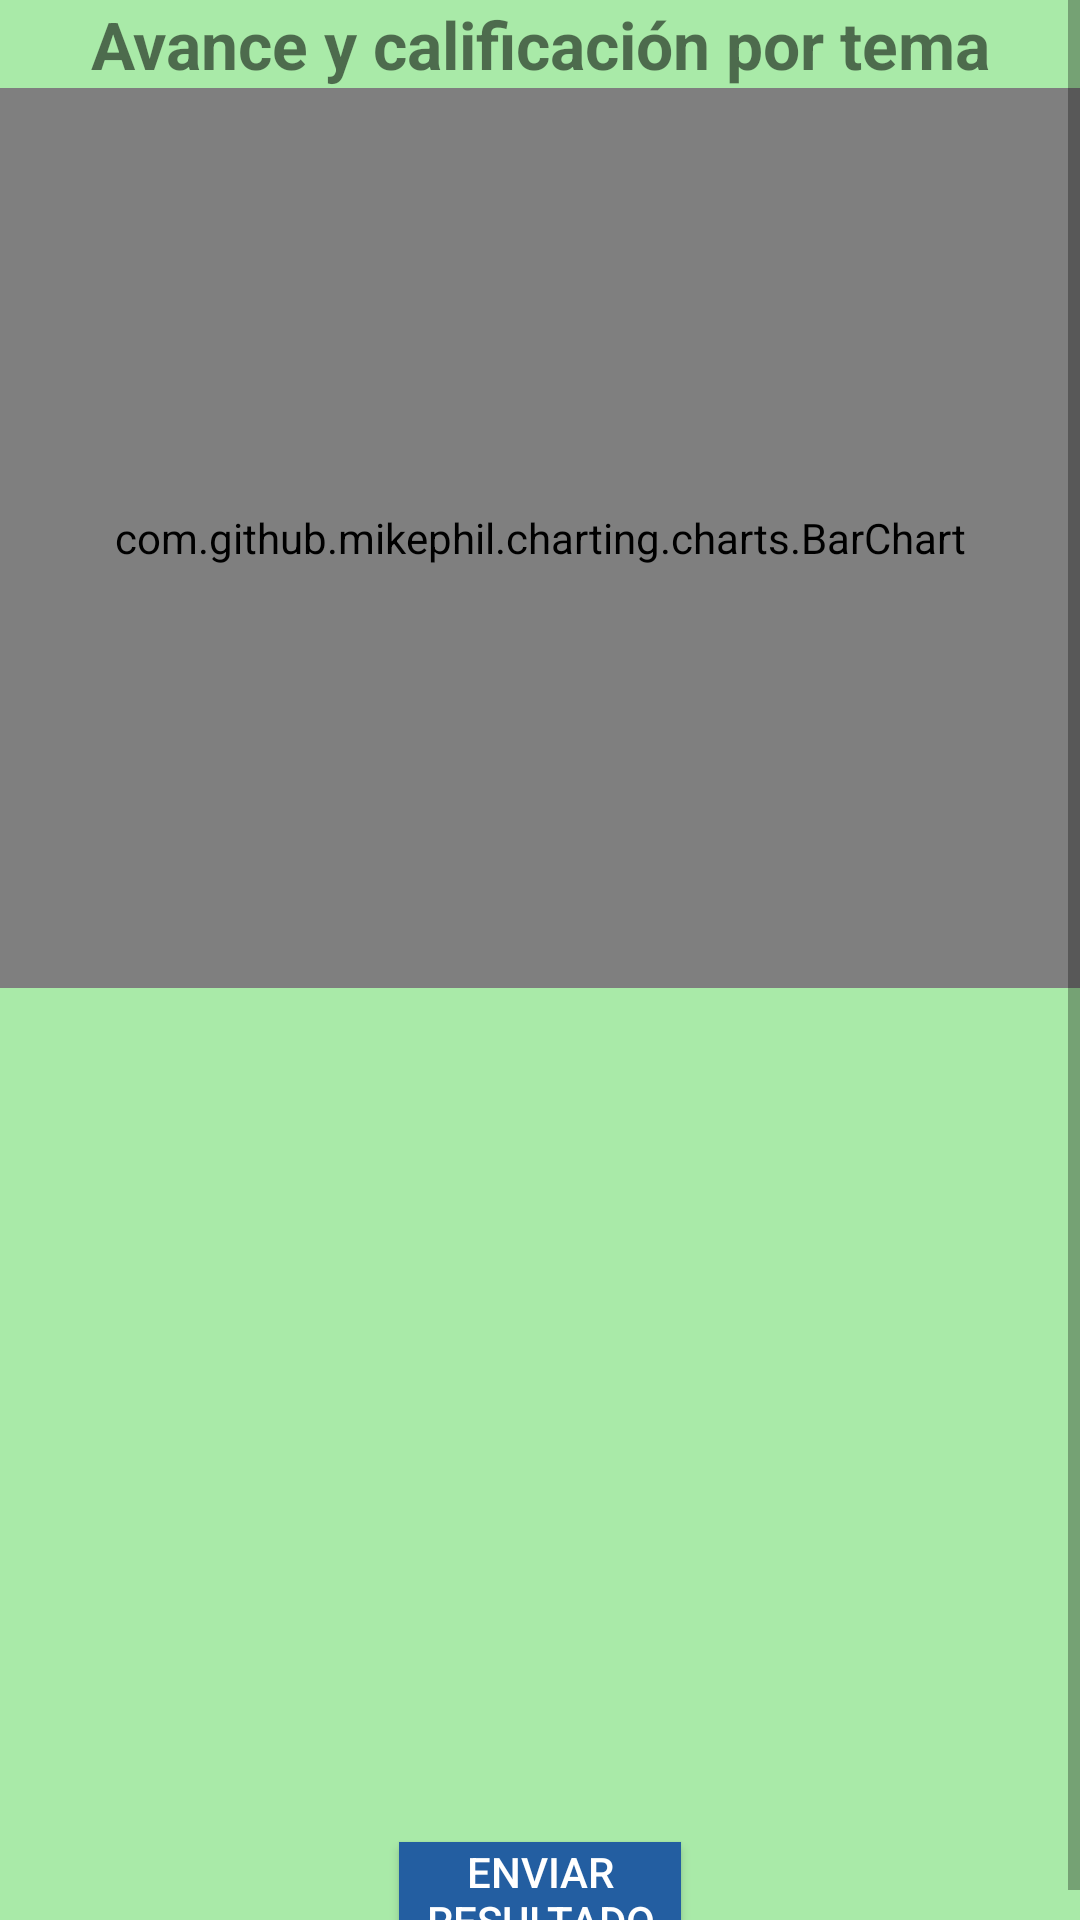

Android layout source for this screen:
<!-- AndroidManifest.xml: application theme AppTheme -->
<!-- res/layout/grafica.xml -->
<?xml version="1.0" encoding="utf-8"?>
<ScrollView xmlns:android="http://schemas.android.com/apk/res/android"
    android:orientation="vertical" android:layout_width="match_parent"
    android:layout_height="match_parent"
    android:background="@color/colorBackground">

    <RelativeLayout
        android:layout_width="match_parent"
        android:layout_height="650dp">
    <TextView
        android:layout_width="match_parent"
        android:layout_height="wrap_content"
        android:gravity="center"
        android:text="Avance y calificación por tema"
        android:textSize="22sp"
        android:textStyle="bold"
        android:id="@+id/textView6" />
    <Button
        android:layout_width="94dp"
        android:layout_height="36dp"
        android:text="Enviar resultado"
        android:id="@+id/button"
        android:layout_gravity="center_horizontal"
        android:onClick="enviarCorreo"
        android:textColor="@color/cardview_light_background"
        android:background="#235ea1"
        android:layout_alignParentBottom="true"
        android:layout_centerHorizontal="true" />

    <com.github.mikephil.charting.charts.BarChart
        android:id="@+id/barChart"
        android:layout_width="match_parent"
        android:layout_height="300dp"
        android:layout_below="@+id/textView6"
        android:layout_centerHorizontal="true" />

    <TableLayout
        android:id="@+id/tableLayout1"
        android:layout_width="match_parent"
        android:layout_height="match_parent"
        android:padding="3dp"
        android:stretchColumns="1"
        android:shrinkColumns="*"
        android:layout_marginTop="450dp">

    </TableLayout>

    </RelativeLayout>

</ScrollView>
<!-- resources referenced by this layout -->
<resources>
  <color name="colorBackground">#a9eaa8</color>
  <style name="AppTheme" parent="Theme.AppCompat.Light.DarkActionBar">
          
          <item name="colorPrimary">@color/colorPrimary</item>
          <item name="colorPrimaryDark">@color/colorPrimaryDark</item>
          <item name="colorAccent">#a3d3ec</item>
      </style>
  <color name="colorPrimary">#3F51B5</color>
  <color name="colorPrimaryDark">#303F9F</color>
</resources>
